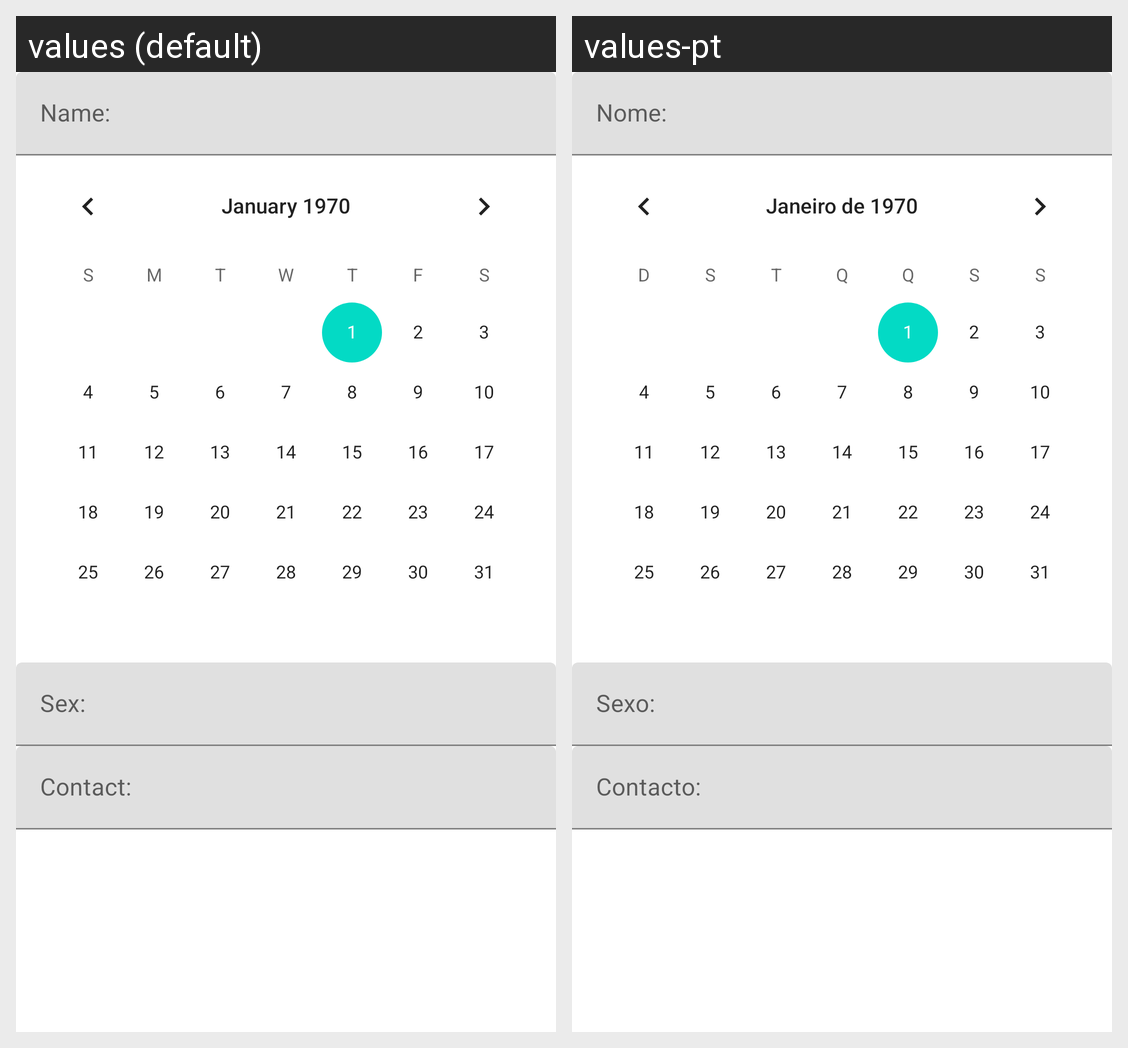

For this localized Android screen grid, give each drawn string resource with its value in every locale shown.
Android screen res/layout/fragment_edita__paciente_.xml rendered under 2 locales, left to right: values (default), values-pt. Device: Nexus 5 (rendered at 1080×1920; each locale shown at half size, 540×960, under a caption strip naming it); theme Theme.ControloVacinas.
Strings drawn on this screen, with the default value and each locale's value (text and hints the layout hard-codes, and strings that could not be matched under every locale, appear in the picture but are not listed):

nome
  values: Name:
  values-pt: Nome:

sexo
  values: Sex:
  values-pt: Sexo:

contacto
  values: Contact:
  values-pt: Contacto:
